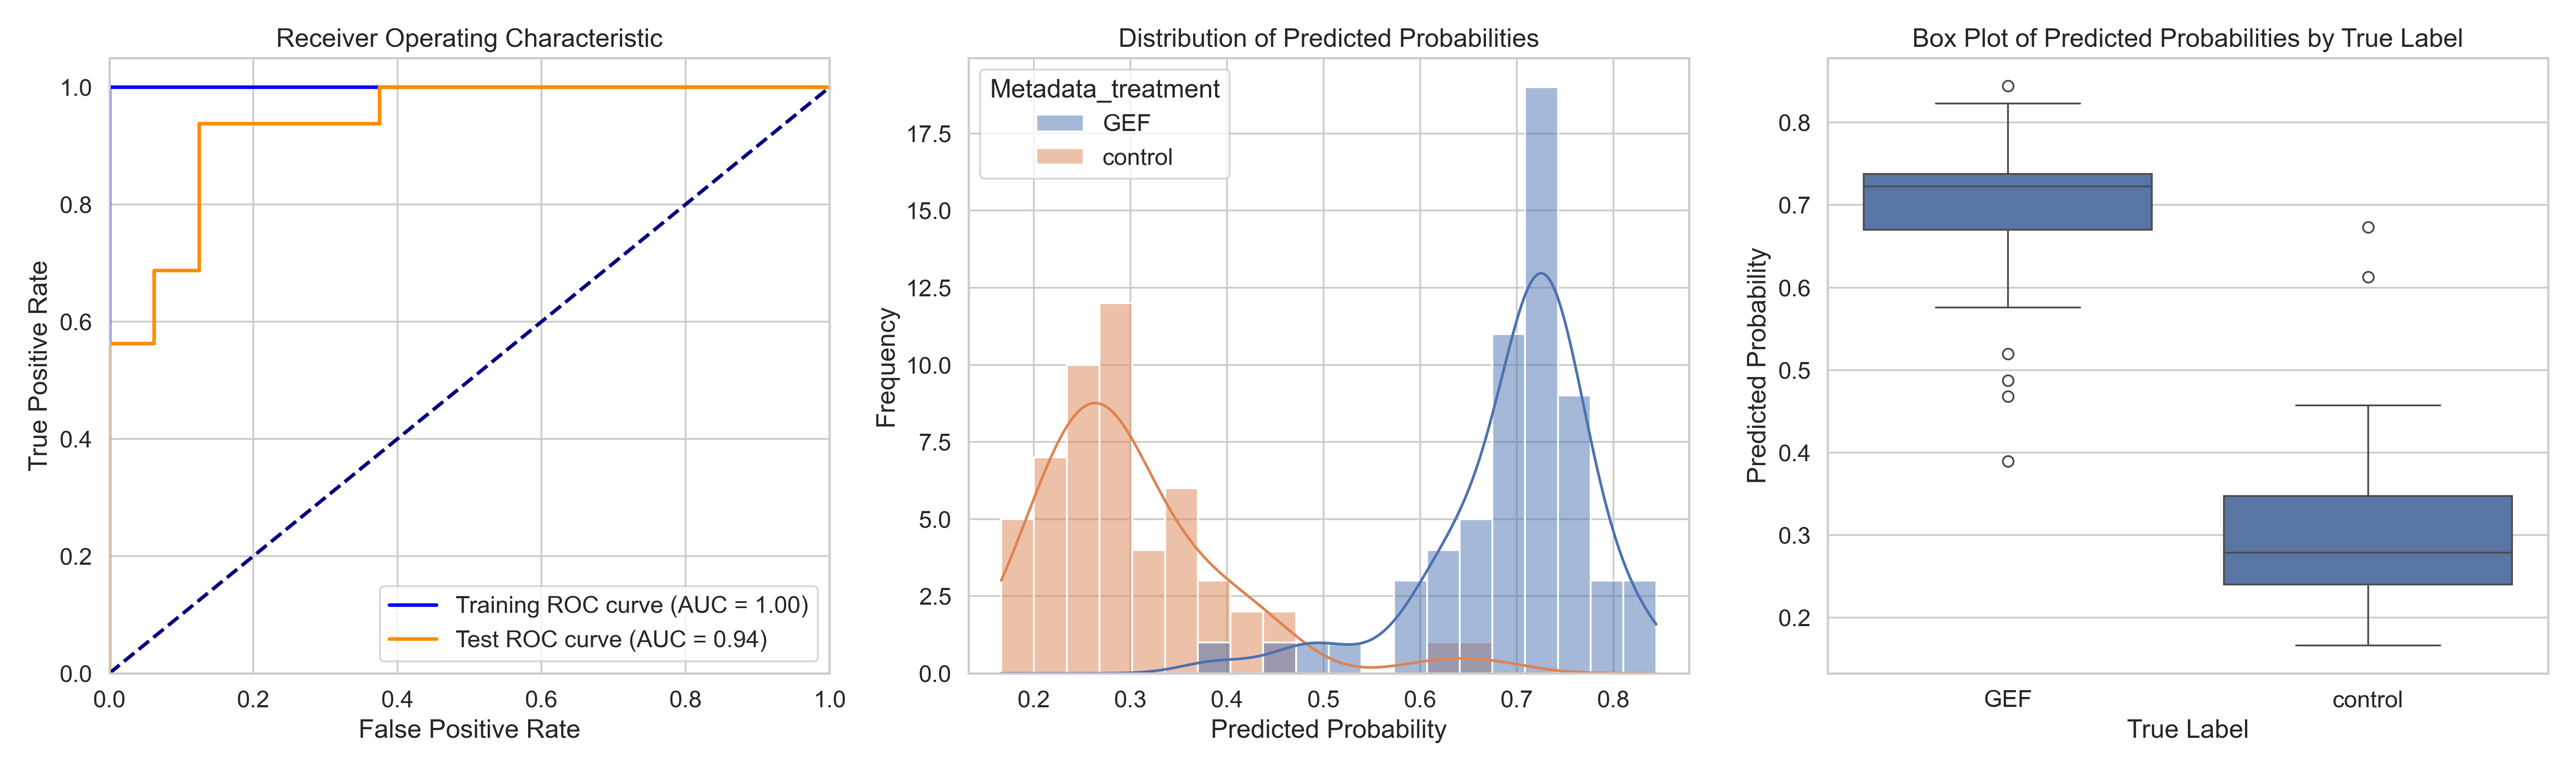

The file beside this chart, header and first rows:
ObjectNumber, Metadata_site, Metadata_concentration, Metadata_hour, Metadata_treatment, Predicted_Probability, Is_Test, S
1, 0, 60, 4, GEF, 0.7324, False, 0.4307
1, 1, 60, 4, GEF, 0.7707, True, 0.4689
2, 1, 60, 4, GEF, 0.7965, False, 0.4948
3, 1, 60, 4, GEF, 0.604, False, 0.3022
1, 10, 60, 4, GEF, 0.6594, False, 0.3576
2, 10, 60, 4, GEF, 0.7348, False, 0.433
3, 10, 60, 4, GEF, 0.6798, False, 0.378
4, 10, 60, 4, GEF, 0.771, False, 0.4692
1, 11, 60, 4, GEF, 0.7494, False, 0.4476
2, 11, 60, 4, GEF, 0.7453, False, 0.4435
3, 11, 60, 4, GEF, 0.7043, False, 0.4025
4, 11, 60, 4, GEF, 0.7202, True, 0.4185
1, 12, 60, 4, GEF, 0.7207, False, 0.419
2, 12, 60, 4, GEF, 0.6291, False, 0.3273
1, 13, 60, 4, GEF, 0.7027, False, 0.4009
2, 13, 60, 4, GEF, 0.7267, False, 0.4249
3, 13, 60, 4, GEF, 0.7349, False, 0.4331
1, 14, 60, 4, GEF, 0.691, False, 0.3892
2, 14, 60, 4, GEF, 0.7034, True, 0.4017
1, 15, 60, 4, GEF, 0.7042, False, 0.4025
2, 15, 60, 4, GEF, 0.7469, False, 0.4451
3, 15, 60, 4, GEF, 0.7801, False, 0.4783
4, 15, 60, 4, GEF, 0.4873, True, 0.1855
1, 16, 60, 4, GEF, 0.7028, True, 0.401
2, 16, 60, 4, GEF, 0.8141, False, 0.5123
1, 17, 60, 4, GEF, 0.7376, False, 0.4359
2, 17, 60, 4, GEF, 0.7256, False, 0.4238
3, 17, 60, 4, GEF, 0.699, True, 0.3972
4, 17, 60, 4, GEF, 0.6414, False, 0.3397
5, 17, 60, 4, GEF, 0.5194, True, 0.2177
1, 18, 60, 4, GEF, 0.7475, False, 0.4457
1, 19, 60, 4, GEF, 0.6189, False, 0.3172
2, 19, 60, 4, GEF, 0.7478, False, 0.446
3, 19, 60, 4, GEF, 0.6476, True, 0.3458
1, 2, 60, 4, GEF, 0.6699, False, 0.3681
2, 2, 60, 4, GEF, 0.7322, False, 0.4304
3, 2, 60, 4, GEF, 0.7224, False, 0.4207
4, 2, 60, 4, GEF, 0.7233, False, 0.4215
1, 20, 60, 4, GEF, 0.7975, False, 0.4958
2, 20, 60, 4, GEF, 0.7368, False, 0.4351
1, 21, 60, 4, GEF, 0.7272, False, 0.4255
2, 21, 60, 4, GEF, 0.6322, True, 0.3304
3, 21, 60, 4, GEF, 0.667, False, 0.3652
4, 21, 60, 4, GEF, 0.6935, False, 0.3917
1, 3, 60, 4, GEF, 0.8231, True, 0.5213
2, 3, 60, 4, GEF, 0.6067, False, 0.305
3, 3, 60, 4, GEF, 0.7321, True, 0.4303
1, 4, 60, 4, GEF, 0.6772, True, 0.3754
2, 4, 60, 4, GEF, 0.7333, False, 0.4316
1, 5, 60, 4, GEF, 0.576, True, 0.2742
2, 5, 60, 4, GEF, 0.626, False, 0.3242
3, 5, 60, 4, GEF, 0.7484, False, 0.4467
4, 5, 60, 4, GEF, 0.3895, True, 0.08769
1, 6, 60, 4, GEF, 0.4682, True, 0.1664
1, 7, 60, 4, GEF, 0.7231, False, 0.4213
2, 7, 60, 4, GEF, 0.7298, False, 0.428
1, 8, 60, 4, GEF, 0.7338, True, 0.432
2, 8, 60, 4, GEF, 0.7642, False, 0.4624
1, 9, 60, 4, GEF, 0.7209, False, 0.4191
2, 9, 60, 4, GEF, 0.7069, False, 0.4051
... 54 more rows
